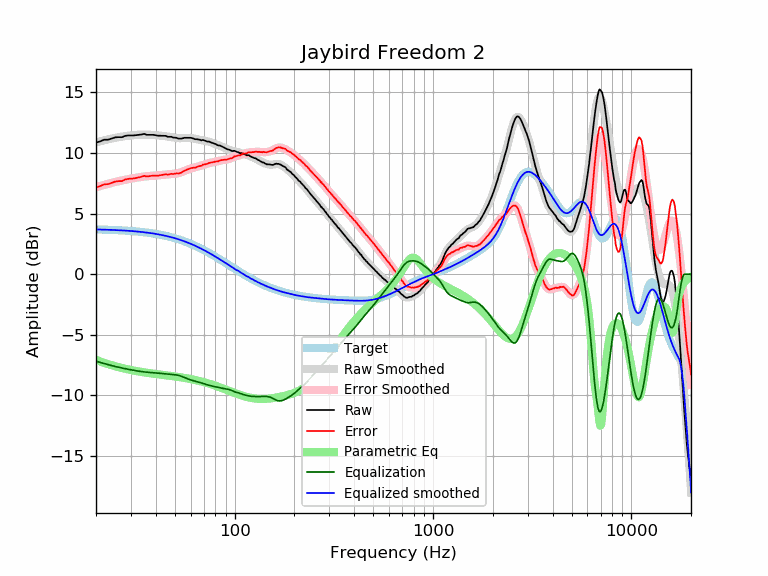

Values plotted in this chart, from the file beside it:
frequency, raw, error, smoothed, error_smoothed, equalization, parametric_eq, equalized_raw, equalized_smoothed, target
20, 10.86, 7.17, 10.88, 7.18, -7.18, -7.07, 3.68, 3.70, 3.70
21, 10.96, 7.27, 10.97, 7.28, -7.28, -7.20, 3.68, 3.69, 3.69
22, 11.10, 7.42, 11.05, 7.37, -7.37, -7.31, 3.73, 3.68, 3.68
23, 11.10, 7.43, 11.13, 7.46, -7.46, -7.42, 3.64, 3.67, 3.67
24, 11.20, 7.55, 11.20, 7.54, -7.54, -7.51, 3.66, 3.66, 3.66
25, 11.29, 7.65, 11.26, 7.61, -7.61, -7.59, 3.68, 3.65, 3.65
26, 11.31, 7.68, 11.31, 7.68, -7.68, -7.67, 3.63, 3.63, 3.63
27, 11.30, 7.69, 11.36, 7.74, -7.74, -7.74, 3.57, 3.62, 3.62
28, 11.41, 7.81, 11.39, 7.79, -7.79, -7.80, 3.62, 3.60, 3.60
29, 11.45, 7.87, 11.43, 7.84, -7.84, -7.85, 3.61, 3.59, 3.59
30, 11.45, 7.89, 11.46, 7.89, -7.89, -7.90, 3.56, 3.57, 3.57
31, 11.45, 7.90, 11.48, 7.93, -7.93, -7.95, 3.52, 3.55, 3.55
32, 11.48, 7.95, 11.50, 7.97, -7.97, -7.99, 3.51, 3.53, 3.53
33, 11.51, 8.00, 11.51, 8.01, -8.01, -8.03, 3.51, 3.51, 3.51
34, 11.53, 8.05, 11.52, 8.04, -8.04, -8.07, 3.50, 3.49, 3.49
35, 11.58, 8.12, 11.53, 8.06, -8.06, -8.10, 3.52, 3.46, 3.46
36, 11.50, 8.06, 11.52, 8.08, -8.08, -8.13, 3.42, 3.44, 3.44
37, 11.50, 8.09, 11.51, 8.10, -8.10, -8.16, 3.40, 3.41, 3.41
38, 11.50, 8.12, 11.50, 8.12, -8.12, -8.18, 3.39, 3.39, 3.39
39, 11.50, 8.15, 11.49, 8.13, -8.13, -8.21, 3.37, 3.36, 3.36
40, 11.46, 8.13, 11.47, 8.15, -8.15, -8.23, 3.32, 3.33, 3.33
41, 11.43, 8.13, 11.46, 8.16, -8.16, -8.26, 3.27, 3.30, 3.30
42, 11.43, 8.17, 11.44, 8.18, -8.18, -8.28, 3.26, 3.27, 3.27
43, 11.42, 8.19, 11.42, 8.19, -8.19, -8.30, 3.23, 3.23, 3.23
44, 11.42, 8.22, 11.41, 8.21, -8.21, -8.32, 3.22, 3.20, 3.20
45, 11.41, 8.25, 11.39, 8.22, -8.22, -8.34, 3.19, 3.16, 3.16
46, 11.34, 8.22, 11.36, 8.24, -8.24, -8.36, 3.11, 3.13, 3.13
47, 11.34, 8.25, 11.34, 8.25, -8.25, -8.38, 3.09, 3.09, 3.09
48, 11.34, 8.29, 11.31, 8.26, -8.26, -8.40, 3.08, 3.05, 3.05
49, 11.27, 8.26, 11.29, 8.27, -8.27, -8.42, 3.00, 3.01, 3.01
50, 11.27, 8.30, 11.26, 8.29, -8.29, -8.44, 2.98, 2.97, 2.97
51, 11.25, 8.32, 11.24, 8.31, -8.31, -8.46, 2.94, 2.93, 2.93
52, 11.19, 8.31, 11.23, 8.34, -8.34, -8.48, 2.85, 2.89, 2.89
53, 11.19, 8.35, 11.23, 8.38, -8.38, -8.50, 2.81, 2.84, 2.84
54, 11.19, 8.39, 11.23, 8.43, -8.43, -8.52, 2.77, 2.80, 2.80
55, 11.23, 8.48, 11.23, 8.48, -8.48, -8.54, 2.75, 2.75, 2.75
56, 11.26, 8.56, 11.24, 8.53, -8.53, -8.56, 2.73, 2.71, 2.71
57, 11.26, 8.60, 11.25, 8.59, -8.59, -8.58, 2.68, 2.66, 2.66
58, 11.26, 8.65, 11.25, 8.64, -8.64, -8.60, 2.63, 2.61, 2.61
59, 11.26, 8.70, 11.25, 8.68, -8.68, -8.63, 2.58, 2.56, 2.56
60, 11.26, 8.75, 11.24, 8.72, -8.72, -8.65, 2.54, 2.51, 2.51
61, 11.23, 8.77, 11.22, 8.76, -8.76, -8.67, 2.47, 2.46, 2.46
62, 11.20, 8.79, 11.20, 8.79, -8.79, -8.70, 2.41, 2.41, 2.41
63, 11.14, 8.78, 11.18, 8.82, -8.82, -8.72, 2.33, 2.36, 2.36
64, 11.14, 8.83, 11.16, 8.85, -8.85, -8.75, 2.30, 2.31, 2.31
65, 11.13, 8.87, 11.13, 8.87, -8.87, -8.77, 2.26, 2.26, 2.26
66, 11.11, 8.91, 11.11, 8.91, -8.91, -8.80, 2.21, 2.21, 2.21
67, 11.09, 8.94, 11.09, 8.94, -8.94, -8.82, 2.15, 2.15, 2.15
68, 11.04, 8.94, 11.07, 8.97, -8.97, -8.85, 2.07, 2.10, 2.10
69, 11.08, 9.04, 11.05, 9.01, -9.01, -8.88, 2.08, 2.05, 2.05
70, 11.05, 9.06, 11.03, 9.04, -9.04, -8.91, 2.01, 1.99, 1.99
71, 11.01, 9.07, 11.01, 9.07, -9.07, -8.93, 1.94, 1.94, 1.94
72, 10.98, 9.10, 10.99, 9.11, -9.11, -8.96, 1.88, 1.88, 1.88
73, 10.94, 9.11, 10.97, 9.13, -9.13, -8.99, 1.81, 1.83, 1.83
74, 10.95, 9.18, 10.94, 9.16, -9.16, -9.02, 1.79, 1.78, 1.78
75, 10.91, 9.19, 10.91, 9.19, -9.19, -9.05, 1.73, 1.72, 1.72
76, 10.88, 9.22, 10.88, 9.21, -9.21, -9.08, 1.67, 1.67, 1.67
77, 10.84, 9.23, 10.84, 9.23, -9.23, -9.11, 1.61, 1.61, 1.61
78, 10.81, 9.25, 10.81, 9.25, -9.25, -9.14, 1.56, 1.56, 1.56
79, 10.77, 9.27, 10.78, 9.27, -9.27, -9.17, 1.50, 1.50, 1.50
... 553 more rows
